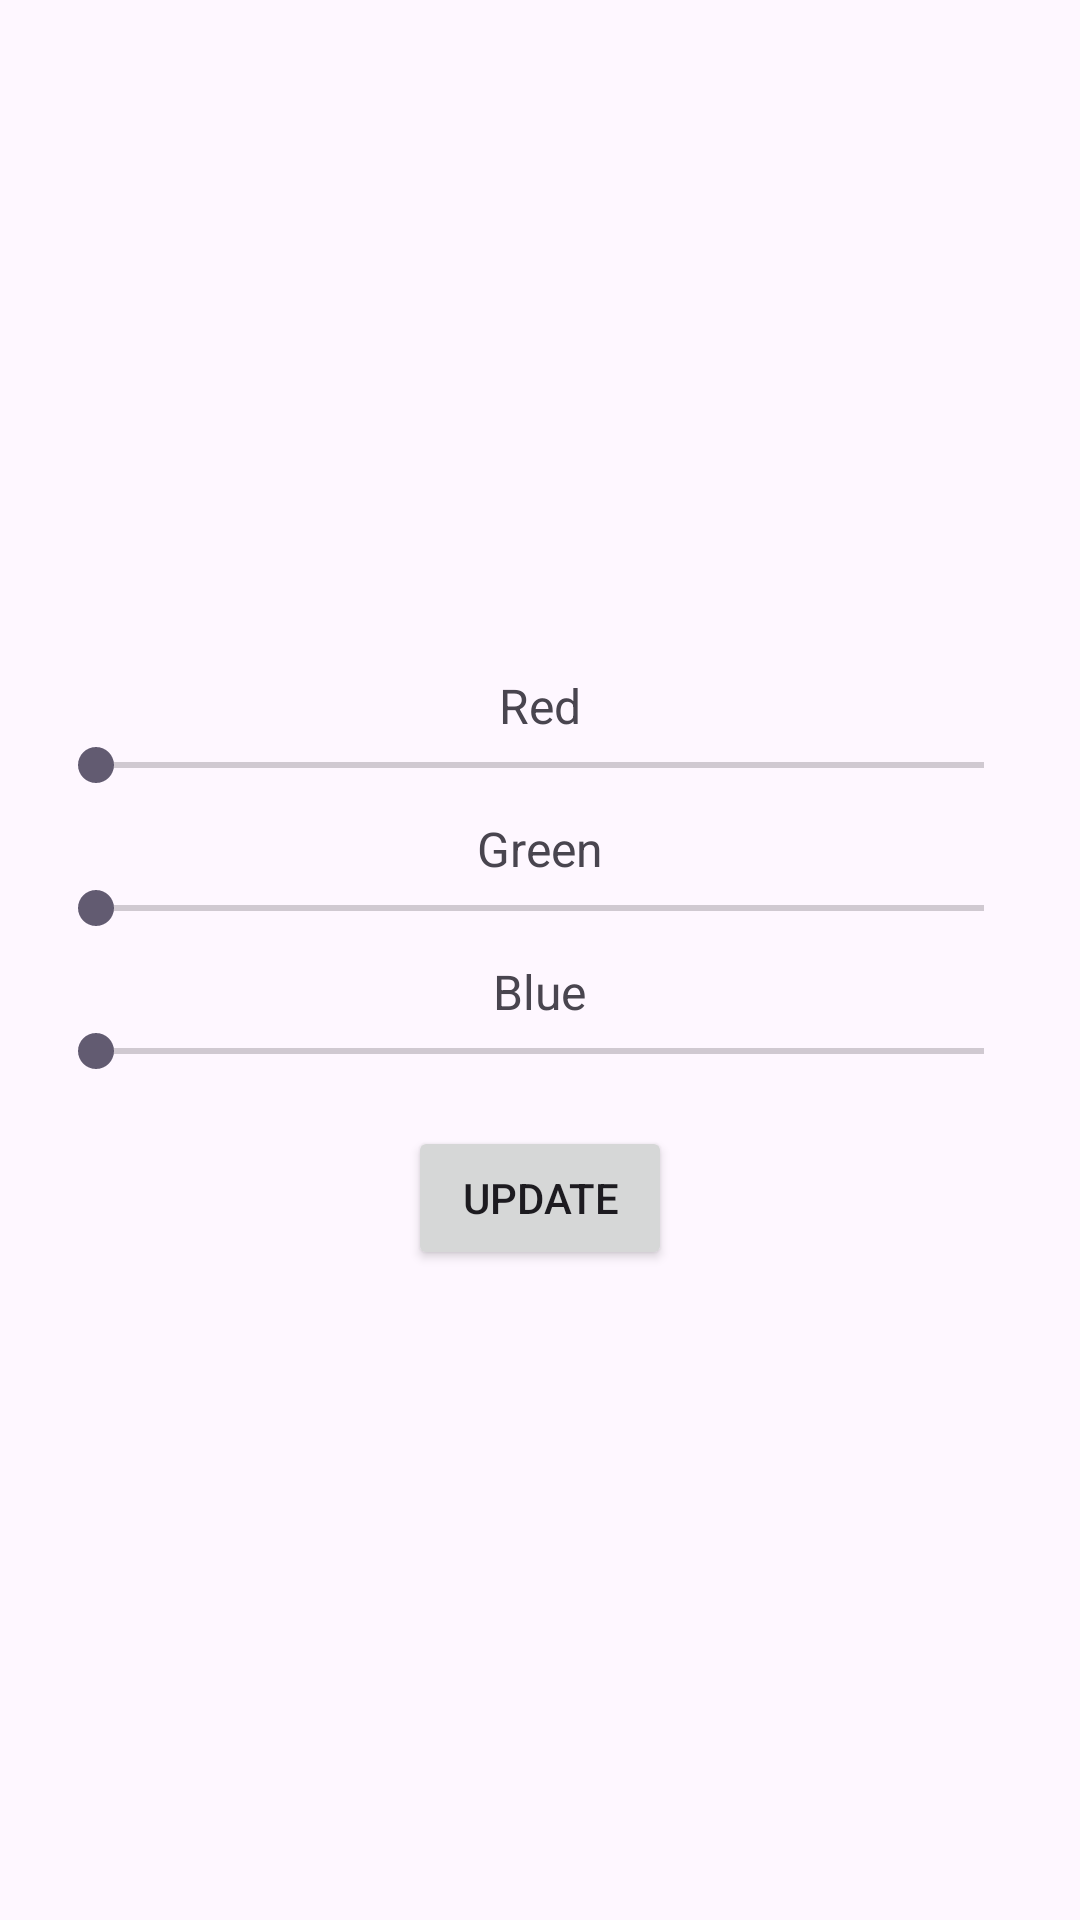

Produce the Android XML layout that renders to this screen, including the resource entries it uses.
<!-- AndroidManifest.xml: application theme Theme.Exam_mobile_interfaces -->
<!-- res/layout/fragment_bottom.xml -->
<?xml version="1.0" encoding="utf-8"?>
<LinearLayout xmlns:android="http://schemas.android.com/apk/res/android"
    android:layout_width="match_parent"
    android:layout_height="match_parent"
    android:orientation="vertical"
    android:gravity="center"
    android:padding="16dp">

    <TextView
        android:layout_width="wrap_content"
        android:layout_height="wrap_content"
        android:text="@string/color1"
        android:textSize="16sp"
        android:layout_marginTop="8dp" />

    <SeekBar
        android:id="@+id/seekBarRed"
        android:layout_width="match_parent"
        android:layout_height="wrap_content"
        android:max="255" />

    <TextView
        android:layout_width="wrap_content"
        android:layout_height="wrap_content"
        android:text="@string/color2"
        android:textSize="16sp"
        android:layout_marginTop="8dp" />

    <SeekBar
        android:id="@+id/seekBarGreen"
        android:layout_width="match_parent"
        android:layout_height="wrap_content"
        android:max="255" />

    <TextView
        android:layout_width="wrap_content"
        android:layout_height="wrap_content"
        android:text="@string/color3"
        android:textSize="16sp"
        android:layout_marginTop="8dp" />

    <SeekBar
        android:id="@+id/seekBarBlue"
        android:layout_width="match_parent"
        android:layout_height="wrap_content"
        android:max="255" />

    <Button
        android:id="@+id/sendColorButton"
        android:layout_width="wrap_content"
        android:layout_height="wrap_content"
        android:text="@string/textSizeButton"
        android:layout_marginTop="16dp" />
</LinearLayout>
<!-- resources referenced by this layout -->
<resources>
  <string name="color1">Red</string>
  <string name="color2">Green</string>
  <string name="color3">Blue</string>
  <string name="textSizeButton">Update </string>
  <style name="Theme.Exam_mobile_interfaces" parent="Base.Theme.Exam_mobile_interfaces" />
  <style name="Base.Theme.Exam_mobile_interfaces" parent="Theme.Material3.DayNight.NoActionBar">
          
          
      </style>
</resources>
